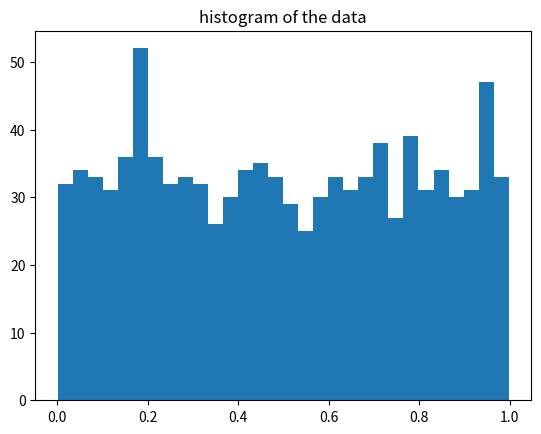

Here is the Python script that generated this plot:
import numpy as np
import matplotlib.pyplot as plt


data=np.random.rand(1000)

mean=sum(data)/len(data)

c=mean
s=0
for i in  data:
    t=0
    t=i-c
    t=t*t
    s+=t
var=s/len(data)

std=var**0.5


print("manual mean:",mean)
print("numpy",np.mean(data))

print("manual var:",var)
print("numpy",np.var(data))

print("manual std:",std)
print("numpy",np.std(data))


#ploting the histogram of the data
plt.hist(data,bins=30)
plt.title("histogram of the data")
plt.show()
